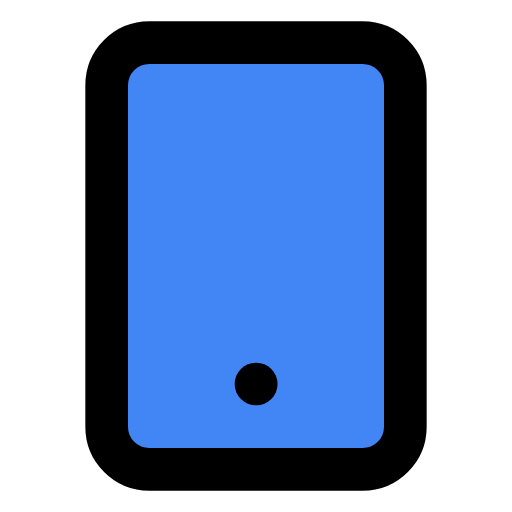
t = 0.00 s
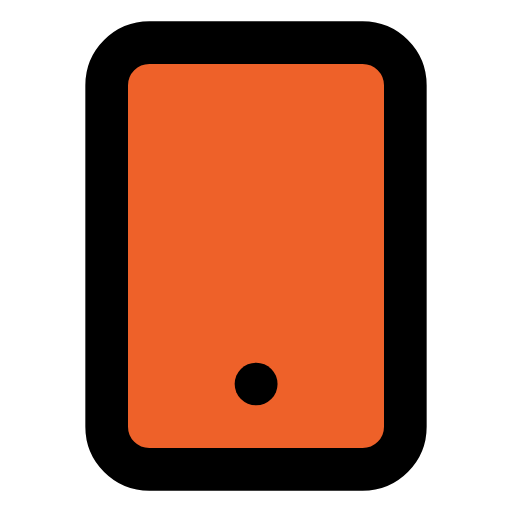
t = 0.47 s
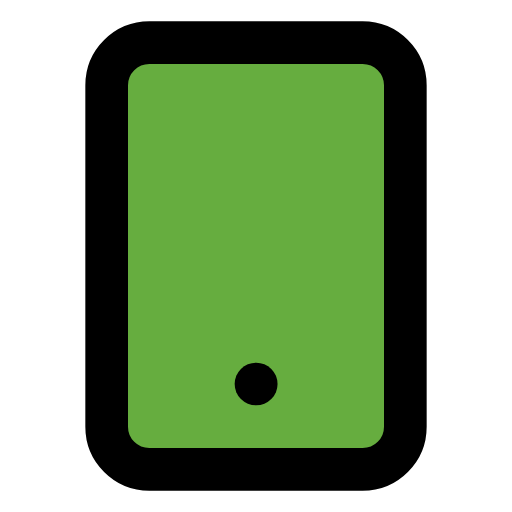
t = 1.03 s
t = 1.50 s: frame unchanged from t = 0.00 s, image omitted
t = 1.97 s: frame unchanged from t = 1.03 s, image omitted
t = 2.53 s: frame unchanged from t = 0.47 s, image omitted

The animated SVG that drew these frames (rendered in a browser with its animation timeline set to each time). Animation: 1 SMIL element (animate=1); one cycle of 3.00 s, repeats indefinitely.

<svg xmlns="http://www.w3.org/2000/svg" viewBox="0 0 24 24" fill="none" stroke="currentColor" stroke-width="2" stroke-linecap="round" stroke-linejoin="round"><rect x="5" y="2" width="14" height="20" rx="2" ry="2"><animate attributeName="fill" values="#4285F4;#EA4335;#FBBC05;#34A853;#4285F4;#34A853;#FBBC05;#EA4335;#4285F4" dur="3s" repeatCount="indefinite"/></rect><line x1="12" y1="18" x2="12.01" y2="18"/></svg>
